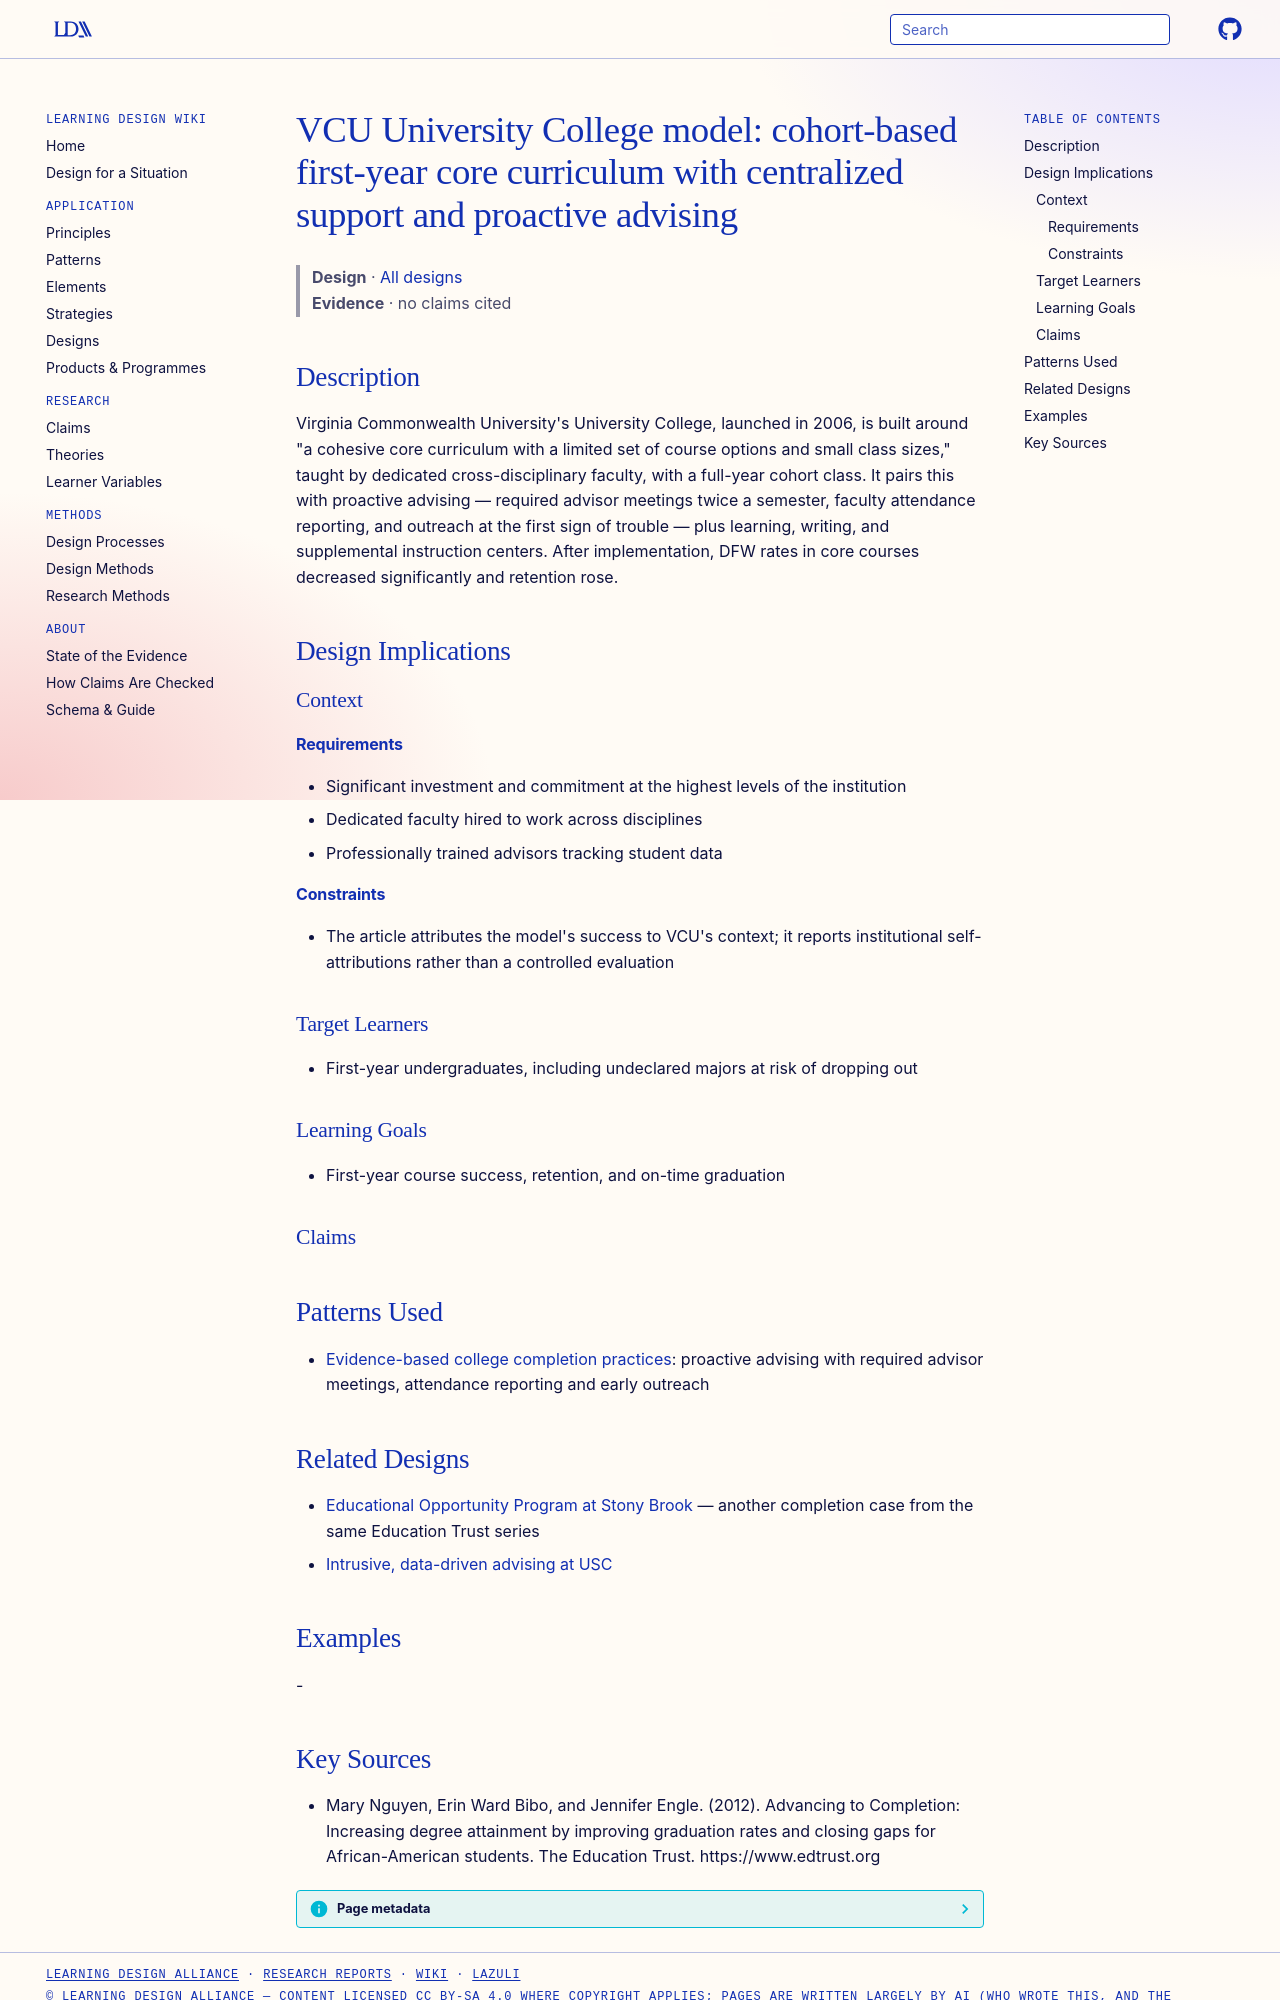

repository: Learning-Design-Alliance/learning-wiki · page: designs/vcu-university-college-first-year-model/index.html · generator: mkdocs

---
type: design
id: vcu-university-college-first-year-model
title: "VCU University College model: cohort-based first-year core curriculum with centralized support and proactive advising"
description: "Virginia Commonwealth University's University College, launched in 2006, is built around \"a cohesive core curriculum with a limited set of course options and small class sizes,\" taught by dedicated cross-disciplinary..."
status: review
generated:
  by: "process:settle-candidates"
  at: 2026-10-10
sources:
  - id: mary-nguyen-2012
    resource: "https://www.edtrust.org"
    title: "Mary Nguyen, Erin Ward Bibo, and Jennifer Engle. (2012). Advancing to Completion: Increasing degree attainment by improving graduation rates and closing gaps for African-American students. The Education Trust. https://www.edtrust.org"
    author: Mary Nguyen, Erin Ward Bibo, and Jennifer Engle
---

# VCU University College model: cohort-based first-year core curriculum with centralized support and proactive advising

> **Design** · [All designs](index.md)
> **Evidence** · no claims cited

## Description
Virginia Commonwealth University's University College, launched in 2006, is built around "a cohesive core curriculum with a limited set of course options and small class sizes," taught by dedicated cross-disciplinary faculty, with a full-year cohort class. It pairs this with proactive advising — required advisor meetings twice a semester, faculty attendance reporting, and outreach at the first sign of trouble — plus learning, writing, and supplemental instruction centers. After implementation, DFW rates in core courses decreased significantly and retention rose.

## Design Implications

### Context
#### Requirements
- Significant investment and commitment at the highest levels of the institution
- Dedicated faculty hired to work across disciplines
- Professionally trained advisors tracking student data
#### Constraints
- The article attributes the model's success to VCU's context; it reports institutional self-attributions rather than a controlled evaluation

### Target Learners
- First-year undergraduates, including undeclared majors at risk of dropping out

### Learning Goals
- First-year course success, retention, and on-time graduation

### Claims

## Patterns Used
- [Evidence-based college completion practices](../strategies/evidence-based-college-completion-practices.md): proactive advising with required advisor meetings, attendance reporting and early outreach

## Related Designs
- [Educational Opportunity Program at Stony Brook](eop-stony-brook-support-program.md) — another completion case from the same Education Trust series
- [Intrusive, data-driven advising at USC](../strategies/intrusive-data-driven-advising-usc.md)

## Examples
-
